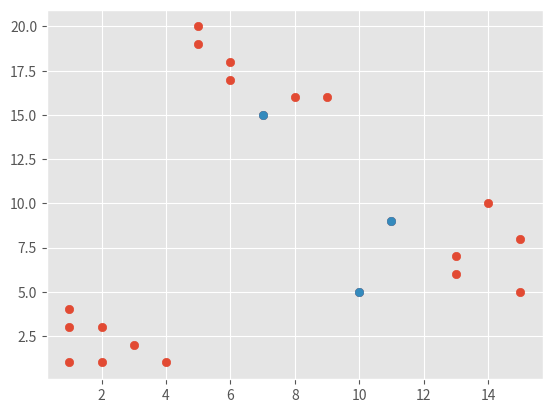

This chart was generated by the following Python code:
import numpy as np
import matplotlib.pyplot as plt
from matplotlib import style
import random
style.use('ggplot')

data_points = np.array([[1, 4], [1, 1], [2, 3], [4, 1], [3, 2], [2, 1], [1, 3],
                        [10, 5], [13, 7], [15, 8], [13, 6], [11, 9], [14, 10], [15, 5],
                        [6, 17], [6, 18], [7, 15], [5, 19], [8, 16], [9, 16], [5, 20]])

#test_data = np.array([[1, 1, 2, 4], [2, 4, 3, 1]])
#plt.scatter(test_data[0], test_data[1])
plt.scatter(data_points[:, 0], data_points[:, 1])

def get_first_centroid(data, k):
    centroid_list = []
    filled = False

    while not filled:
        viable = True
        if len(centroid_list) == k:
            filled = True
            break
        selected_index = random.choice(range(len(data)))
        if len(centroid_list) > 0:
            for i in centroid_list:
                if i[0] == data[selected_index][0] and i[1] == data[selected_index][1]:
                    viable = False
                    break

        if viable:
            centroid_list.append([data[selected_index][0], data[selected_index][1]])

    return centroid_list

## np.linalg.norm(vector)
def find_closest_points(data, centroid, k):
    cluster_size = round(len(data) / k)
    distances = []
    #for point in data:
        #.append(np.linalg.norm([1, 1], ))



centroids = get_first_centroid(data_points, 3)
#print(centroids)

plt.scatter([centroids[0][0], centroids[1][0], centroids[2][0]], [centroids[0][1], centroids[1][1], centroids[2][1]])
#plt.show()





